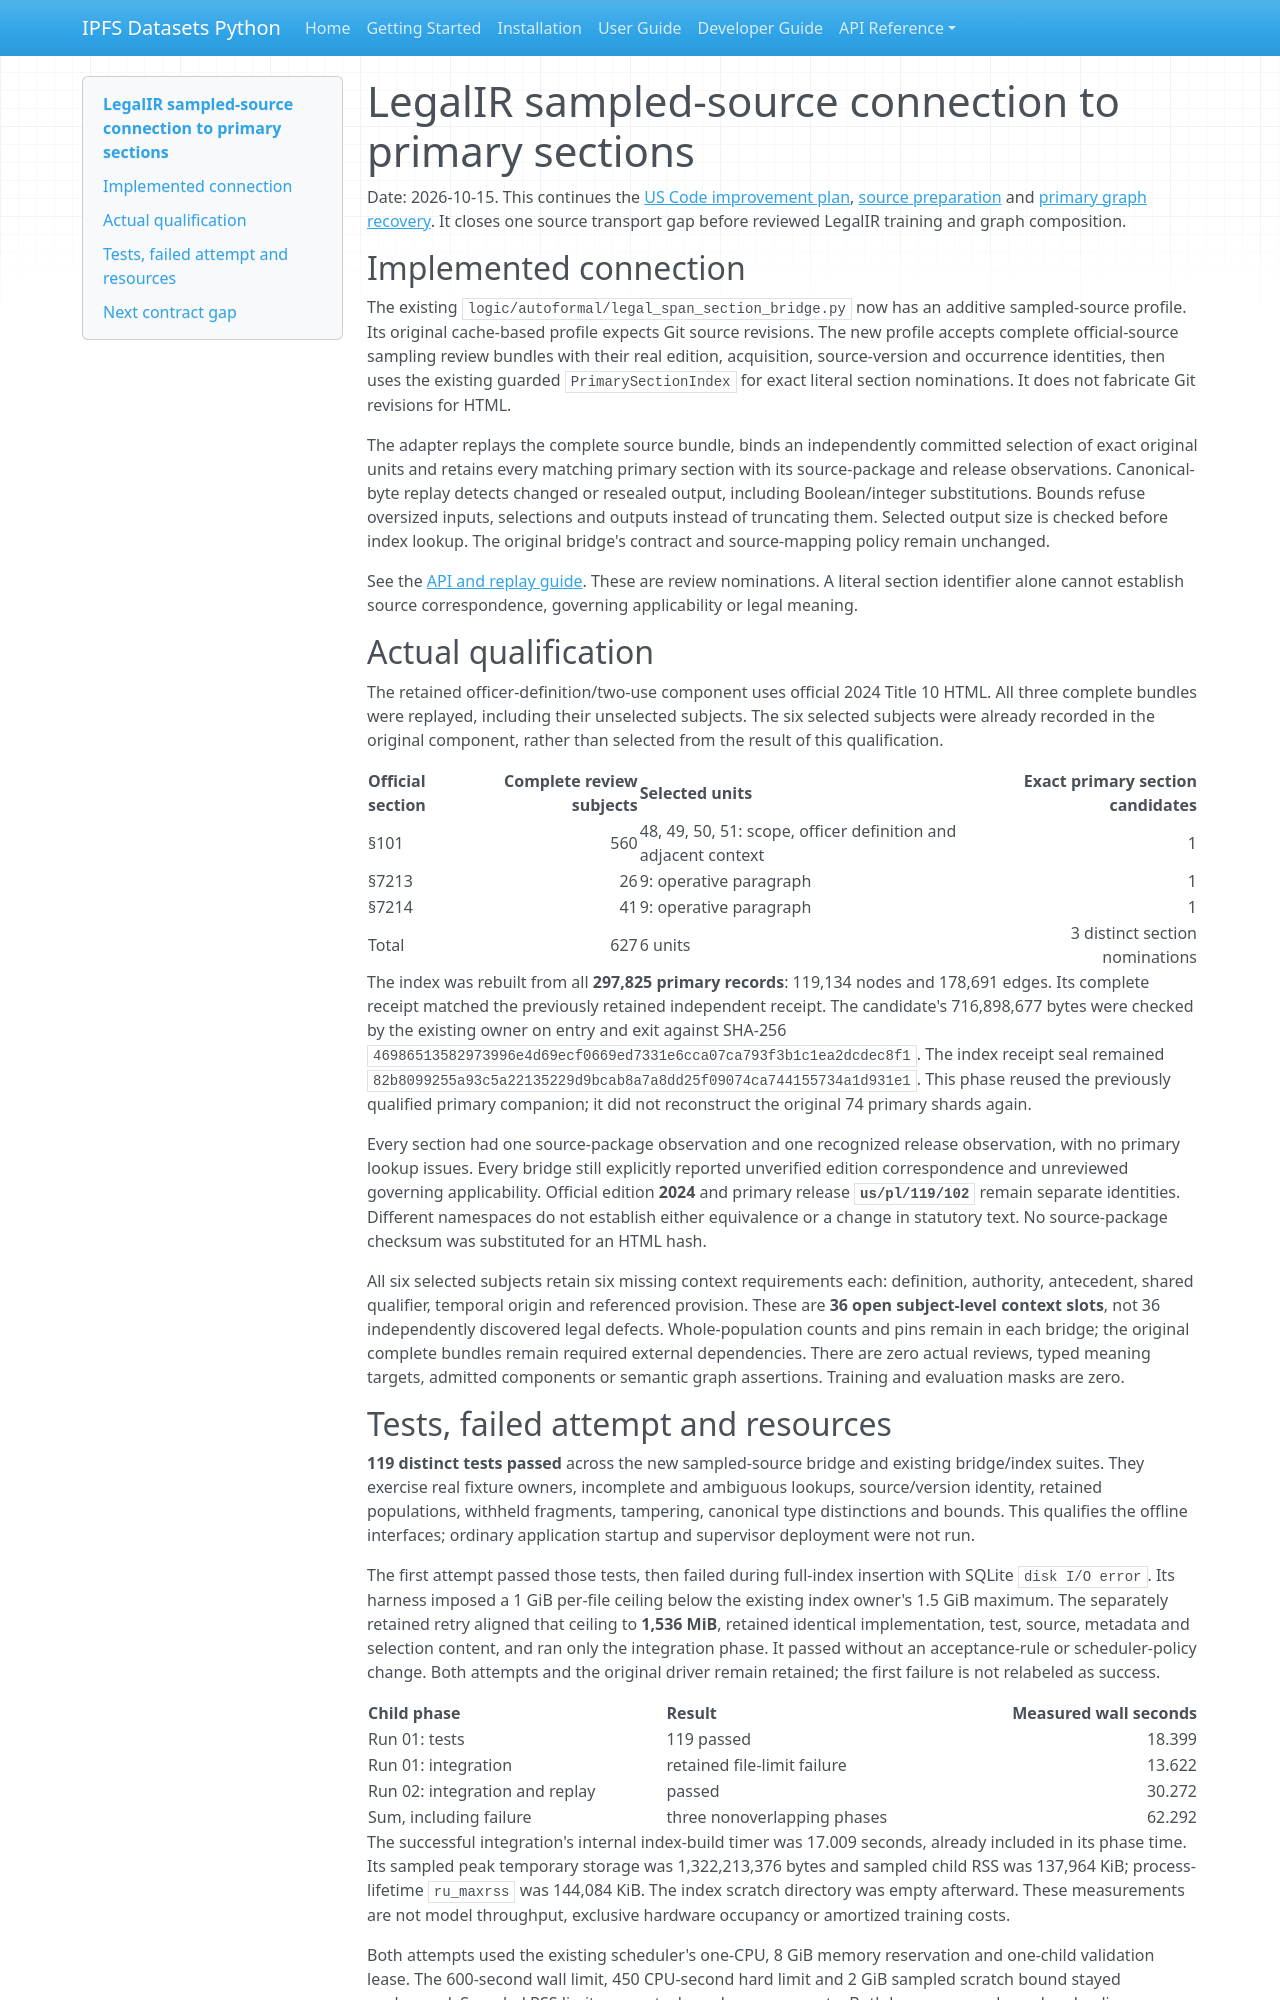

repository: endomorphosis/ipfs_datasets_py · page: autoencoders/legal_ir_sampled_primary_bridge_20261015/index.html · generator: mkdocs

# LegalIR sampled-source connection to primary sections

Date: 2026-10-15. This continues the [US Code improvement
plan](legal_ir_uscode_corpus_improvement_plan_20261015.md), [source
preparation](legal_ir_cache_source_qualification_20261015.md) and [primary graph
recovery](legal_ir_primary_graph_recovery_20261015.md). It closes one source
transport gap before reviewed LegalIR training and graph composition.

## Implemented connection

The existing `logic/autoformal/legal_span_section_bridge.py` now has an additive
sampled-source profile. Its original cache-based profile expects Git source
revisions. The new profile accepts complete official-source sampling review
bundles with their real edition, acquisition, source-version and occurrence
identities, then uses the existing guarded `PrimarySectionIndex` for exact
literal section nominations. It does not fabricate Git revisions for HTML.

The adapter replays the complete source bundle, binds an independently committed
selection of exact original units and retains every matching primary section
with its source-package and release observations. Canonical-byte replay detects
changed or resealed output, including Boolean/integer substitutions. Bounds
refuse oversized inputs, selections and outputs instead of truncating them.
Selected output size is checked before index lookup. The original bridge's
contract and source-mapping policy remain unchanged.

See the [API and replay guide](../guides/legal_sampling_section_bridge_20261015.md).
These are review nominations. A literal section identifier alone cannot establish
source correspondence, governing applicability or legal meaning.

## Actual qualification

The retained officer-definition/two-use component uses official 2024 Title 10
HTML. All three complete bundles were replayed, including their unselected
subjects. The six selected subjects were already recorded in the original
component, rather than selected from the result of this qualification.

| Official section | Complete review subjects | Selected units | Exact primary section candidates |
| --- | ---: | --- | ---: |
| §101 | 560 | 48, 49, 50, 51: scope, officer definition and adjacent context | 1 |
| §7213 | 26 | 9: operative paragraph | 1 |
| §7214 | 41 | 9: operative paragraph | 1 |
| Total | 627 | 6 units | 3 distinct section nominations |

The index was rebuilt from all **297,825 primary records**: 119,134 nodes and
178,691 edges. Its complete receipt matched the previously retained independent
receipt. The candidate's 716,898,677 bytes were checked by the existing owner
on entry and exit against SHA-256
`46986513582973996e4d69ecf0669ed7331e6cca07ca793f3b1c1ea2dcdec8f1`.
The index receipt seal remained
`82b8099255a93c5a22135229d9bcab8a7a8dd25f09074ca744155734a1d931e1`.
This phase reused the previously qualified primary companion; it did not
reconstruct the original 74 primary shards again.

Every section had one source-package observation and one recognized release
observation, with no primary lookup issues. Every bridge still explicitly
reported unverified edition correspondence and unreviewed governing applicability.
Official edition **2024** and primary release **`us/pl/119/102`** remain separate
identities. Different namespaces do not establish either equivalence or a change
in statutory text. No source-package checksum was substituted for an HTML hash.

All six selected subjects retain six missing context requirements each:
definition, authority, antecedent, shared qualifier, temporal origin and
referenced provision. These are **36 open subject-level context slots**, not
36 independently discovered legal defects. Whole-population counts and pins
remain in each bridge; the original complete bundles remain required external
dependencies. There are zero actual reviews, typed meaning targets, admitted
components or semantic graph assertions. Training and evaluation masks are zero.
